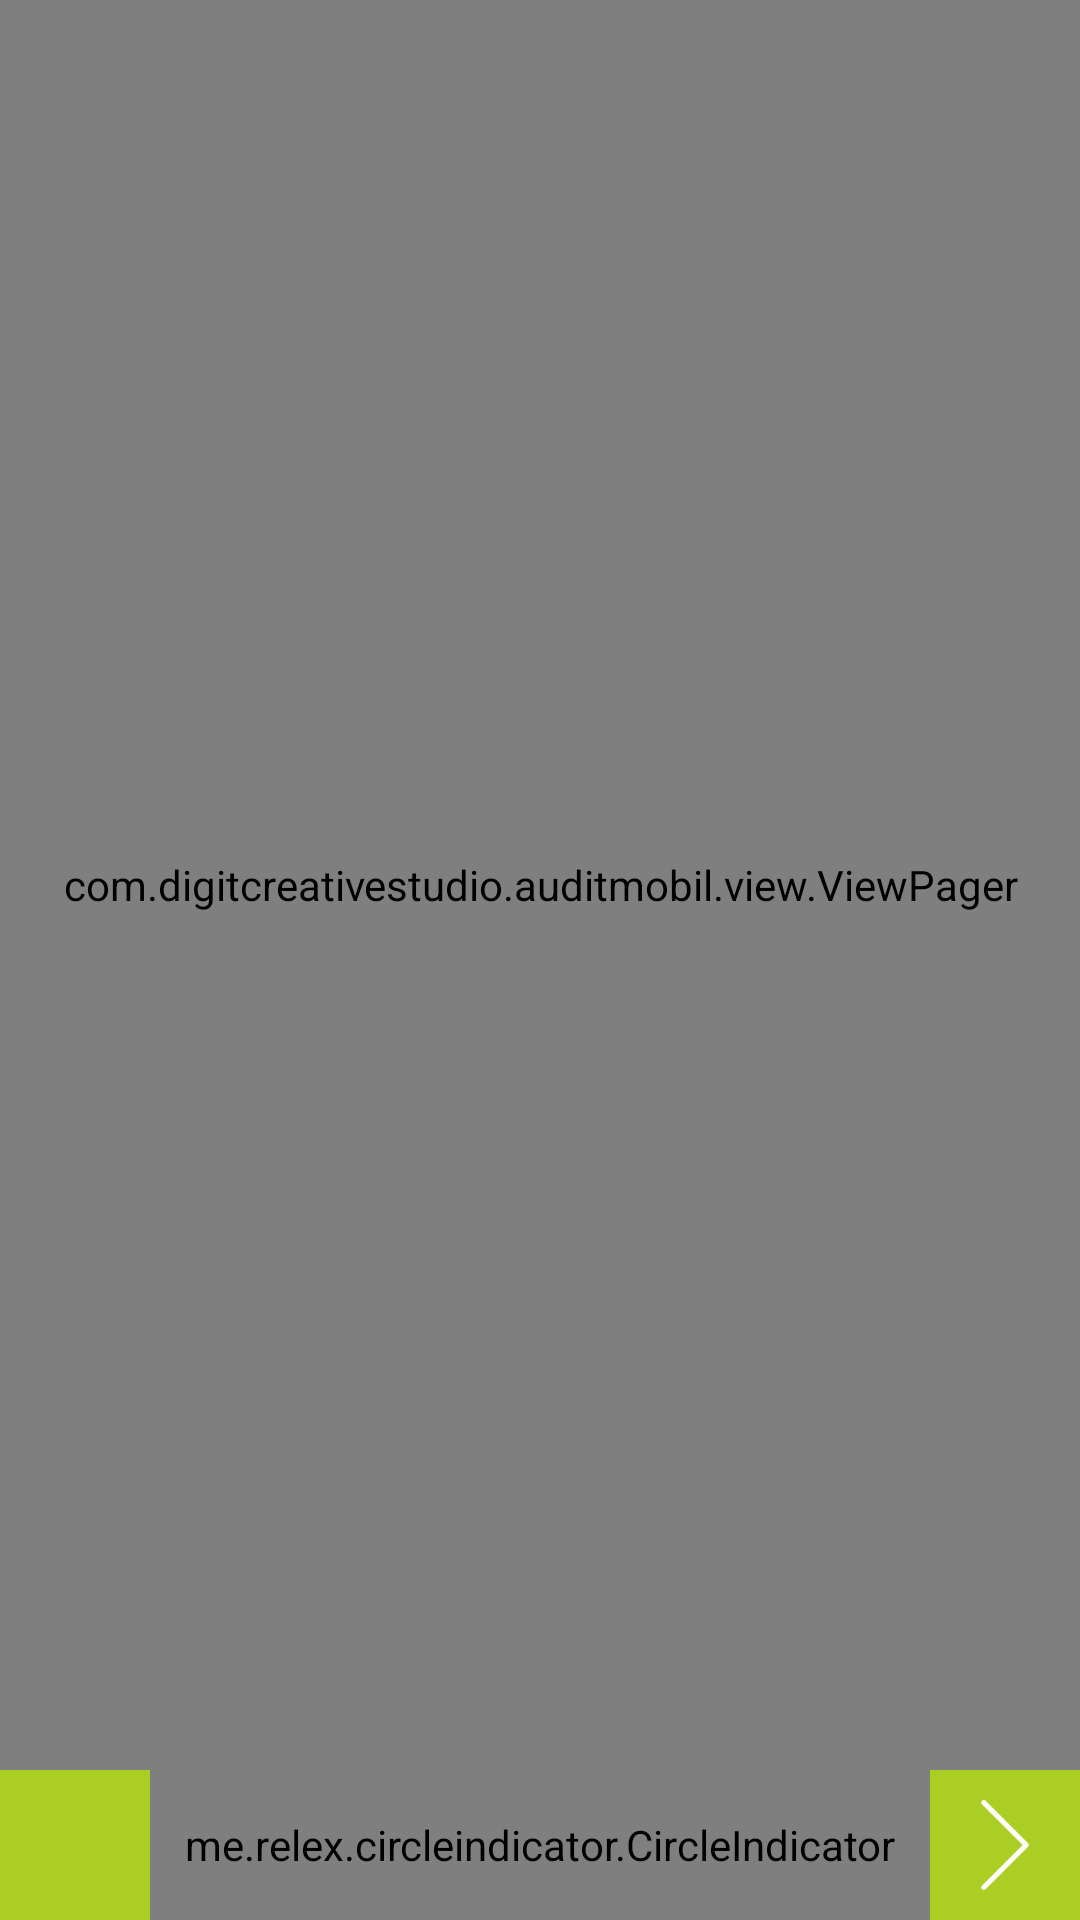

Reconstruct the res/layout file that produces this screen, plus the resources it refers to.
<!-- AndroidManifest.xml: application theme AppTheme -->
<!-- res/layout/fragment_pengecekan_root.xml -->
<RelativeLayout xmlns:android="http://schemas.android.com/apk/res/android"
    xmlns:tools="http://schemas.android.com/tools"
    android:layout_width="match_parent"
    xmlns:app="http://schemas.android.com/apk/res-auto"
    android:background="#000"
    android:layout_height="match_parent"
    android:id="@+id/root_frame">

    <com.digitcreativestudio.auditmobil.view.ViewPager
        android:id="@+id/pager_container"
        android:layout_width="match_parent"
        android:layout_height="match_parent"
        android:layout_above="@+id/linear_indicator"></com.digitcreativestudio.auditmobil.view.ViewPager>

    <LinearLayout
        android:id="@+id/linear_indicator"
        android:layout_width="match_parent"
        android:layout_height="50dp"
        android:layout_alignParentBottom="true"
        android:background="@color/colorAccent"
        android:gravity="center_vertical"
        android:orientation="horizontal">
        <ImageView
            android:id="@+id/back_image_view"
            android:layout_width="wrap_content"
            android:layout_height="match_parent"
            android:adjustViewBounds="true"
            android:padding="10dp"
            android:background="@drawable/bg_button"
            android:text="@string/text_lanjut"
            android:src="@drawable/ic_back_white"
            android:visibility="invisible"/>
        <me.relex.circleindicator.CircleIndicator
            android:id="@+id/indicator"
            android:layout_width="0dp"
            android:layout_height="match_parent"
            android:layout_weight="1"
            android:layout_gravity="center"
            app:ci_width="@dimen/dot_width"
            app:ci_height="@dimen/dot_height"
            app:ci_margin="3dp"
            app:ci_drawable="@drawable/ic_circle"
            app:ci_drawable_unselected="@drawable/ic_dot"/>
        <ImageView
            android:id="@+id/lanjut_image_view"
            android:layout_width="wrap_content"
            android:layout_height="match_parent"
            android:adjustViewBounds="true"
            android:padding="10dp"
            android:background="@drawable/bg_button"
            android:text="@string/text_lanjut"
            android:src="@drawable/ic_next_white"/>
    </LinearLayout>
</RelativeLayout>
<!-- resources referenced by this layout -->
<resources>
  <color name="colorAccent">#abce25</color>
  <dimen name="dot_height">8dp</dimen>
  <dimen name="dot_width">8dp</dimen>
  <!-- drawable bg_button (drawable) -->
  <?xml version="1.0" encoding="utf-8"?>
  <selector xmlns:android="http://schemas.android.com/apk/res/android">
      <item android:state_pressed="true">
          <shape android:shape="rectangle">
              <solid android:color="#64ffffff"/>
          </shape>
      </item>
  </selector>
  <!-- drawable ic_back_white: png bitmap (drawable, 696 bytes) -->
  <!-- drawable ic_circle: png bitmap (drawable, 996 bytes) -->
  <!-- drawable ic_dot: png bitmap (drawable, 556 bytes) -->
  <!-- drawable ic_next_white: png bitmap (drawable, 665 bytes) -->
  <string name="text_lanjut">Lanjut</string>
  <style name="AppTheme" parent="Theme.AppCompat.Light.DarkActionBar">
          
          <item name="colorPrimary">@color/colorPrimary</item>
          <item name="colorPrimaryDark">@color/colorPrimaryDark</item>
          <item name="colorAccent">@color/colorAccent</item>
      </style>
  <color name="colorPrimary">#026fb8</color>
  <color name="colorPrimaryDark">#035c97</color>
</resources>
